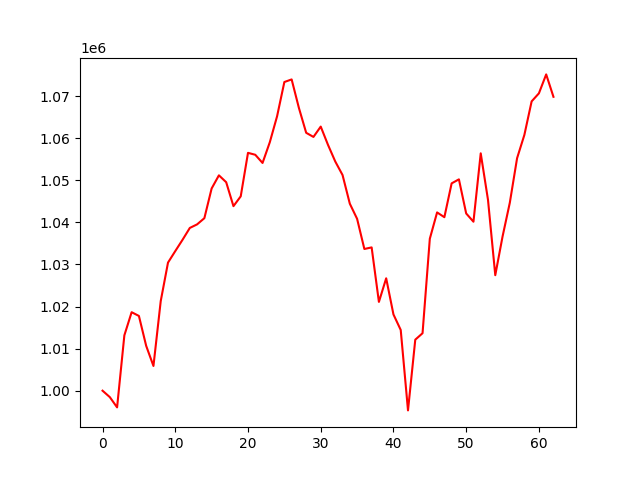

The data file committed next to this chart (first rows):
account_value, date, daily_return
1000000, 2021-10-04, 
998473, 2021-10-05, -0.001527
996035, 2021-10-06, -0.002442
1013161, 2021-10-07, 0.01719
1018655, 2021-10-08, 0.005423
1017766, 2021-10-11, -0.0008724
1010656, 2021-10-12, -0.006986
1005875, 2021-10-13, -0.004731
1021297, 2021-10-14, 0.01533
1030445, 2021-10-15, 0.008957
1033180, 2021-10-18, 0.002654
1035868, 2021-10-19, 0.002602
1038682, 2021-10-20, 0.002716
1039529, 2021-10-21, 0.0008153
1041001, 2021-10-22, 0.001416
1048062, 2021-10-25, 0.006782
1051187, 2021-10-26, 0.002982
1049552, 2021-10-27, -0.001556
1043857, 2021-10-28, -0.005426
1046193, 2021-10-29, 0.002238
1056532, 2021-11-01, 0.009882
1056072, 2021-11-02, -0.0004347
1054126, 2021-11-03, -0.001843
1059062, 2021-11-04, 0.004682
1065232, 2021-11-05, 0.005826
1073365, 2021-11-08, 0.007635
1073980, 2021-11-09, 0.000573
1067200, 2021-11-10, -0.006313
1061295, 2021-11-11, -0.005533
1060314, 2021-11-12, -0.000925
1062771, 2021-11-15, 0.002318
1058428, 2021-11-16, -0.004087
1054470, 2021-11-17, -0.003739
1051262, 2021-11-18, -0.003042
1044446, 2021-11-19, -0.006484
1040853, 2021-11-22, -0.00344
1033681, 2021-11-23, -0.006891
1034058, 2021-11-24, 0.0003642
1021104, 2021-11-26, -0.01253
1026713, 2021-11-29, 0.005493
1018124, 2021-11-30, -0.008365
1014430, 2021-12-01, -0.003628
995316, 2021-12-02, -0.01884
1012123, 2021-12-03, 0.01689
1013660, 2021-12-06, 0.001519
1036115, 2021-12-07, 0.02215
1042370, 2021-12-08, 0.006038
1041237, 2021-12-09, -0.001087
1049277, 2021-12-10, 0.007722
1050233, 2021-12-13, 0.0009104
1042124, 2021-12-14, -0.007721
1040162, 2021-12-15, -0.001883
1056416, 2021-12-16, 0.01563
1045356, 2021-12-17, -0.01047
1027451, 2021-12-20, -0.01713
1036632, 2021-12-21, 0.008936
1044680, 2021-12-22, 0.007764
1055265, 2021-12-23, 0.01013
1060787, 2021-12-27, 0.005232
1068764, 2021-12-28, 0.00752
... 3 more rows
